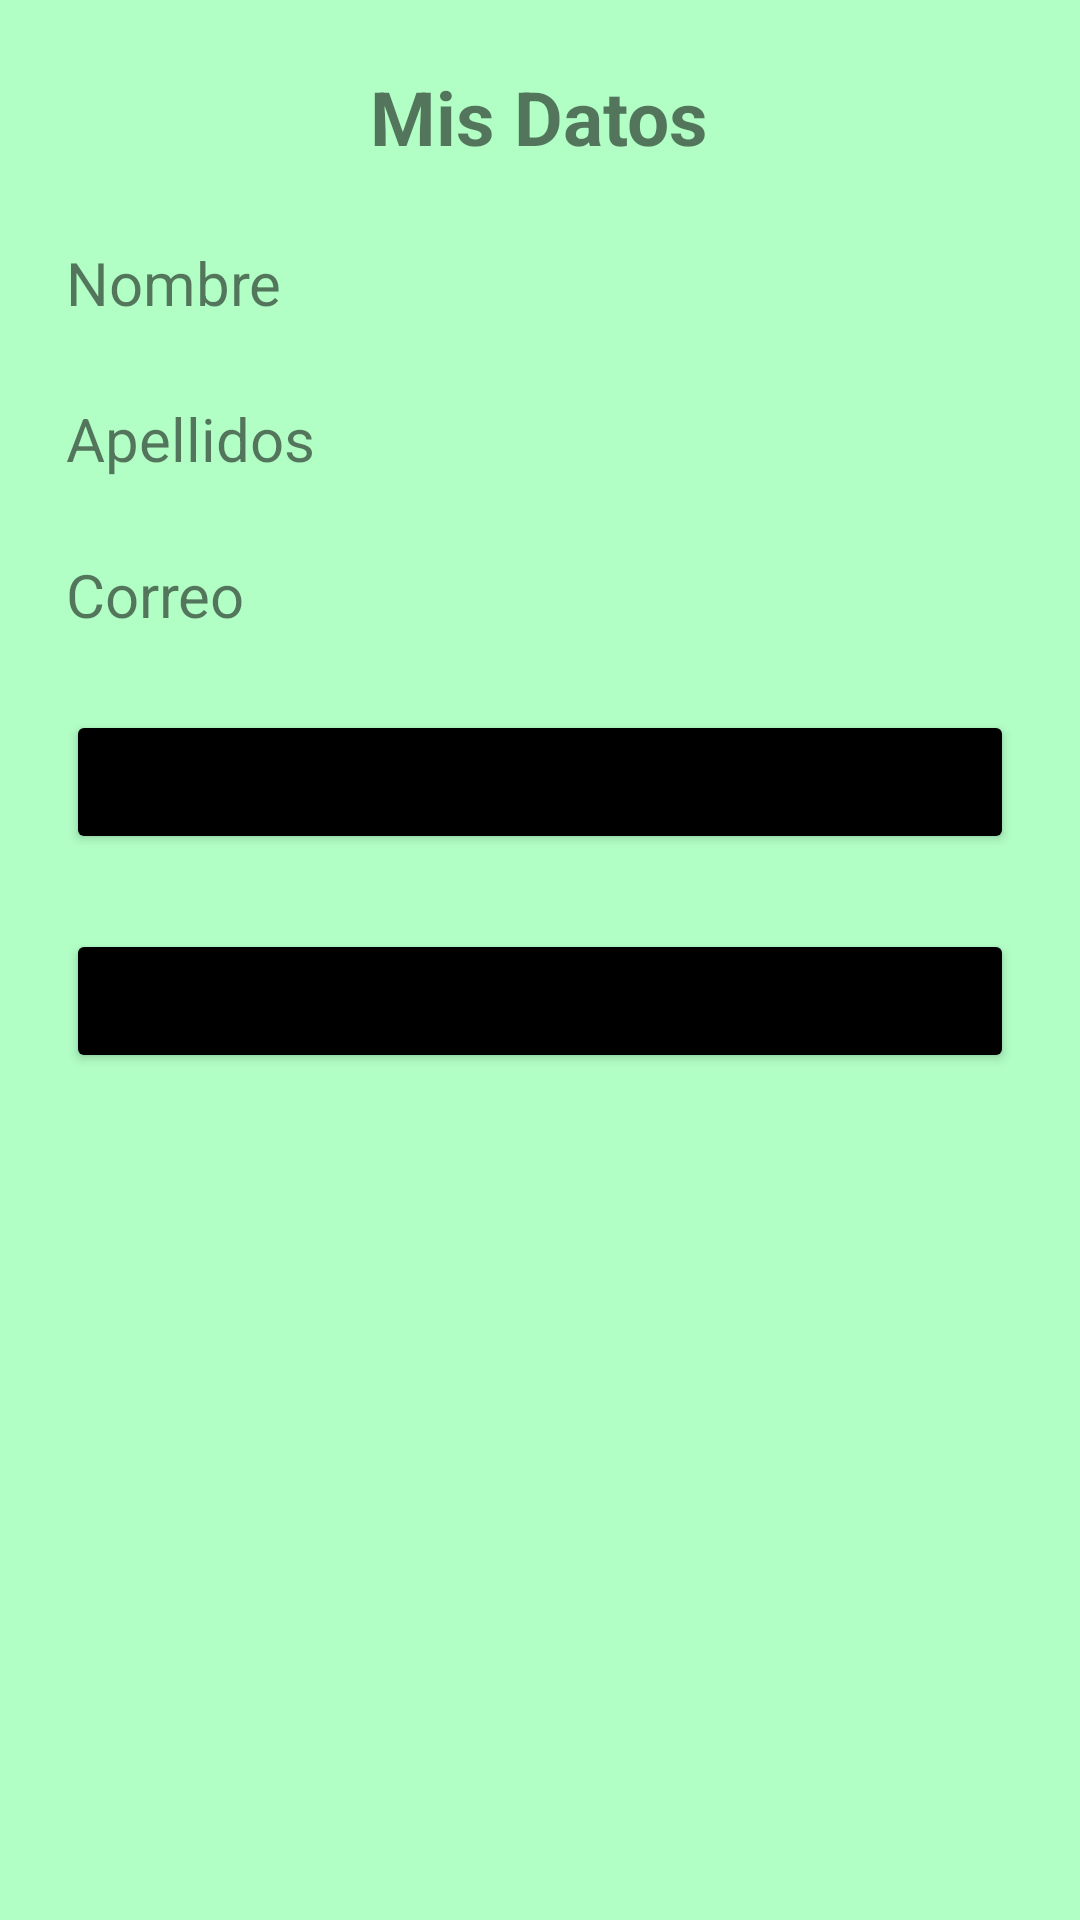

Produce the Android XML layout that renders to this screen, including the resource entries it uses.
<!-- AndroidManifest.xml: application theme Theme.Uf1nf2pr2_2 -->
<!-- res/layout/activity_mostrar_datos.xml -->
<?xml version="1.0" encoding="utf-8"?>
<LinearLayout
    xmlns:android="http://schemas.android.com/apk/res/android"
    xmlns:app="http://schemas.android.com/apk/res-auto"
    xmlns:tools="http://schemas.android.com/tools"
    android:layout_width="match_parent"
    android:layout_height="match_parent"
    tools:context=".MostrarDatos"
    android:orientation="vertical"
    android:padding="22dp"
    android:background="#B2FFC6">

    <TextView
        android:layout_width="wrap_content"
        android:layout_height="wrap_content"
        android:text="@string/titulo2"
        android:textSize="@dimen/tamaño_letra"
        android:textStyle="bold"
        android:layout_gravity="center" />

    <TextView
        android:id="@+id/tvNombre"
        android:layout_width="match_parent"
        android:layout_height="wrap_content"
        android:text="@string/nombre"
        android:textSize="@dimen/tamaño_letra_for"
        android:layout_marginTop="@dimen/espacio_top"/>

    <TextView
        android:id="@+id/tvApellidos"
        android:layout_width="match_parent"
        android:layout_height="wrap_content"
        android:text="@string/apellidos"
        android:textSize="@dimen/tamaño_letra_for"
        android:layout_marginTop="@dimen/espacio_top"/>



    <TextView
        android:id="@+id/tvCorreo"
        android:layout_width="match_parent"
        android:layout_height="wrap_content"
        android:text="@string/correo"
        android:textSize="@dimen/tamaño_letra_for"
        android:layout_marginTop="@dimen/espacio_top"/>

    <Button
        android:id="@+id/btnOk"
        android:layout_width="match_parent"
        android:layout_height="wrap_content"
        android:text="@string/btnOk"
        android:backgroundTint="@color/black"
        android:layout_marginTop="@dimen/espacio_top"/>

    <Button
        android:id="@+id/btnOk2"
        android:layout_width="match_parent"
        android:layout_height="wrap_content"
        android:text="Guardar datos"
        android:backgroundTint="@color/black"
        android:layout_marginTop="@dimen/espacio_top"/>

    <FrameLayout
        android:id="@+id/framelay"
        android:layout_width="match_parent"
        android:layout_height="wrap_content"
        />


</LinearLayout>
<!-- resources referenced by this layout -->
<resources>
  <dimen name="espacio_top">25dp</dimen>
  <string name="apellidos">Apellidos</string>
  <string name="btnOk">OK</string>
  <string name="correo">Correo</string>
  <string name="nombre">Nombre</string>
  <string name="titulo2">Mis Datos</string>
  <style name="Theme.Uf1nf2pr2_2" parent="Theme.MaterialComponents.DayNight.DarkActionBar">
          
          <item name="colorPrimary">@color/purple_500</item>
          <item name="colorPrimaryVariant">@color/purple_700</item>
          <item name="colorOnPrimary">@color/white</item>
          
          <item name="colorSecondary">@color/teal_200</item>
          <item name="colorSecondaryVariant">@color/teal_700</item>
          <item name="colorOnSecondary">@color/black</item>
          
          <item name="android:statusBarColor" tools:targetApi="l">?attr/colorPrimaryVariant</item>
          
      </style>
  <!-- not gathered from this repository: default colours our renderer supplied (Android Studio template values) -->
  <color name="purple_500">#FF6200EE</color>
  <color name="purple_700">#FF3700B3</color>
  <color name="teal_200">#FF03DAC5</color>
  <color name="teal_700">#FF018786</color>
  <color name="black">#FF000000</color>
  <color name="white">#FFFFFFFF</color>
</resources>
